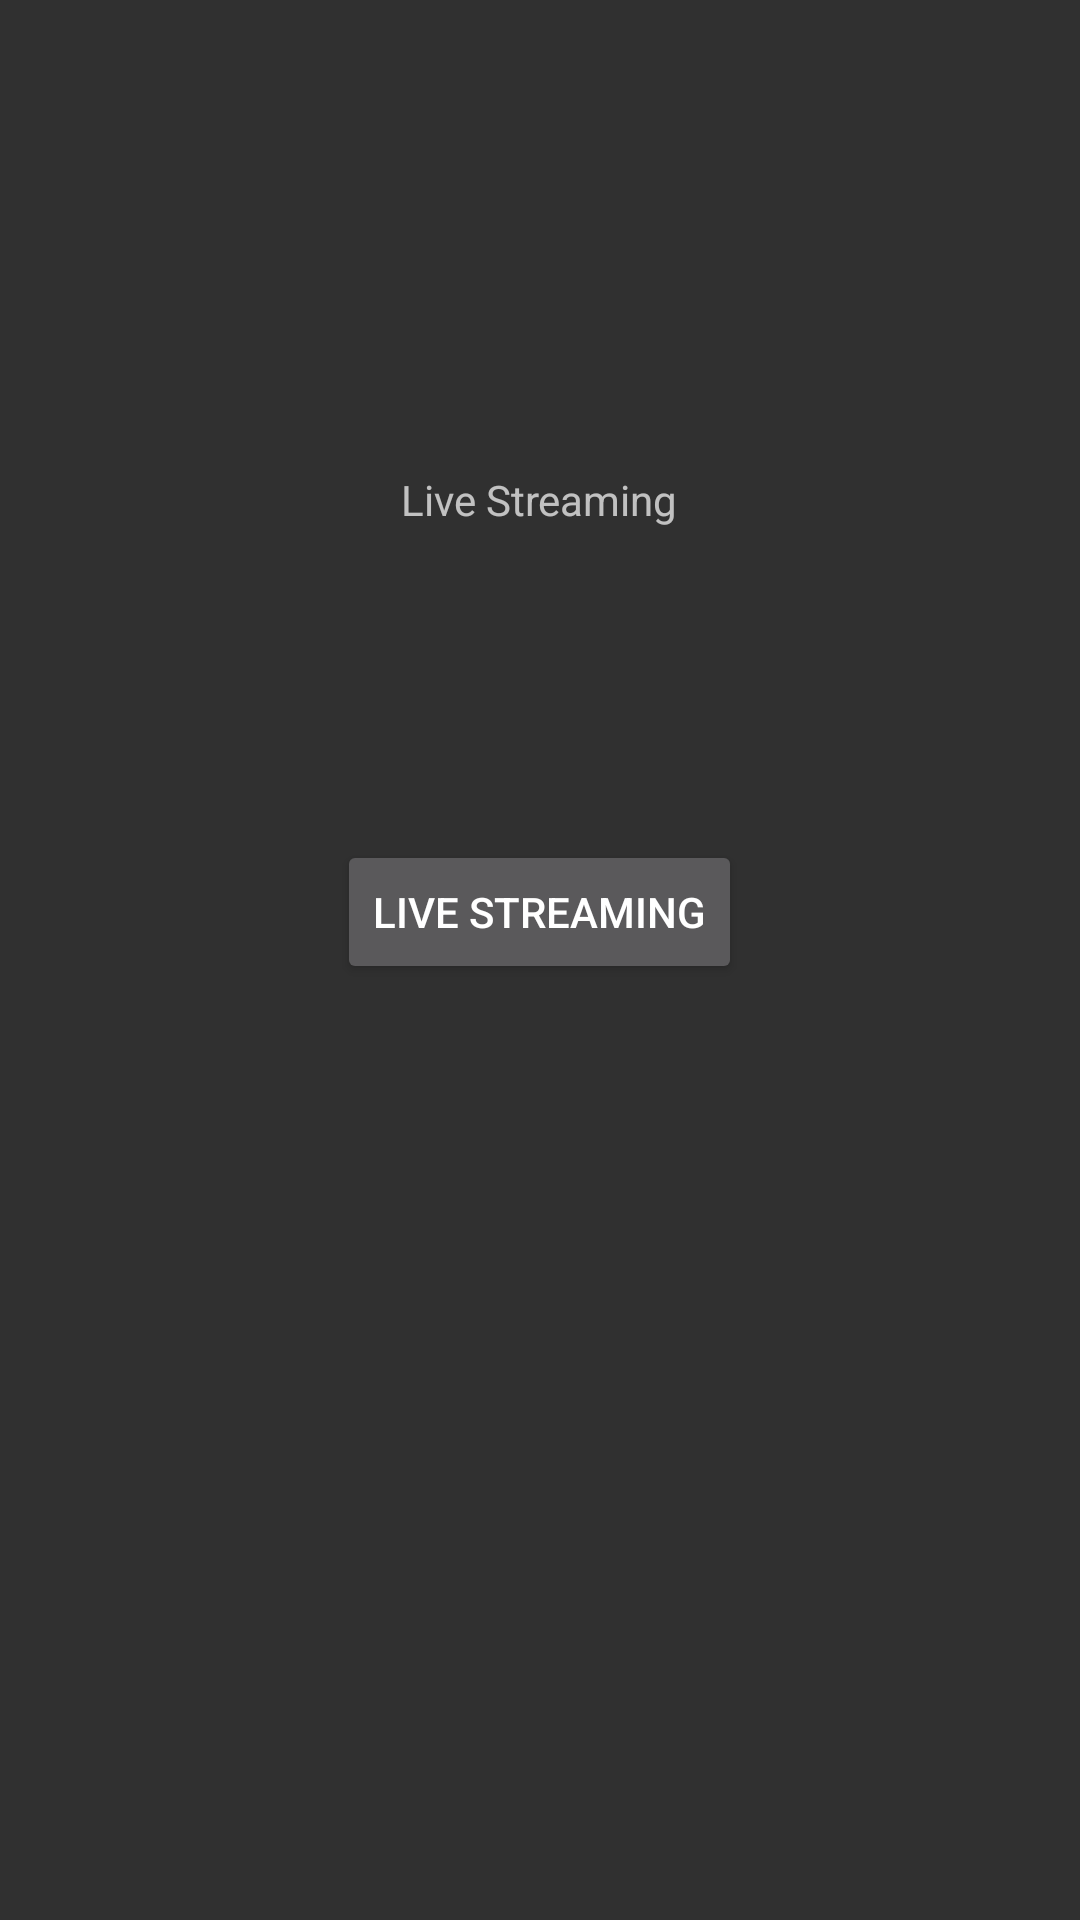

Android layout source for this screen:
<!-- AndroidManifest.xml: application theme AppTheme -->
<!-- res/layout/fragment_home_.xml -->
<RelativeLayout xmlns:android="http://schemas.android.com/apk/res/android"
    xmlns:tools="http://schemas.android.com/tools"
    android:layout_width="match_parent"
    android:layout_height="match_parent"
    tools:context="com.example.android.capstone_project.home_Fragment">

    
    <TextView
        android:id="@+id/textView3"
        android:layout_width="wrap_content"
        android:layout_height="wrap_content"
        android:text="Live Streaming"
        android:layout_marginTop="157dp"
        android:layout_alignParentTop="true"
        android:layout_centerHorizontal="true" />

    <Button
        android:id="@+id/livestreamBtn"
        android:layout_width="wrap_content"
        android:layout_height="wrap_content"
        android:text="Live Streaming"
        android:layout_below="@+id/textView3"
        android:layout_centerHorizontal="true"
        android:layout_marginTop="104dp" />

</RelativeLayout>
<!-- resources referenced by this layout -->
<resources>
  <style name="AppTheme" parent="Theme.AppCompat">
          
          <item name="colorPrimary">@color/colorPrimary</item>
          <item name="colorPrimaryDark">@color/colorPrimaryDark</item>
          <item name="colorAccent">@color/colorAccent</item>
      </style>
  <color name="colorPrimary">#336600</color>
  <color name="colorPrimaryDark">#303F9F</color>
  <color name="colorAccent">#FF4081</color>
</resources>
